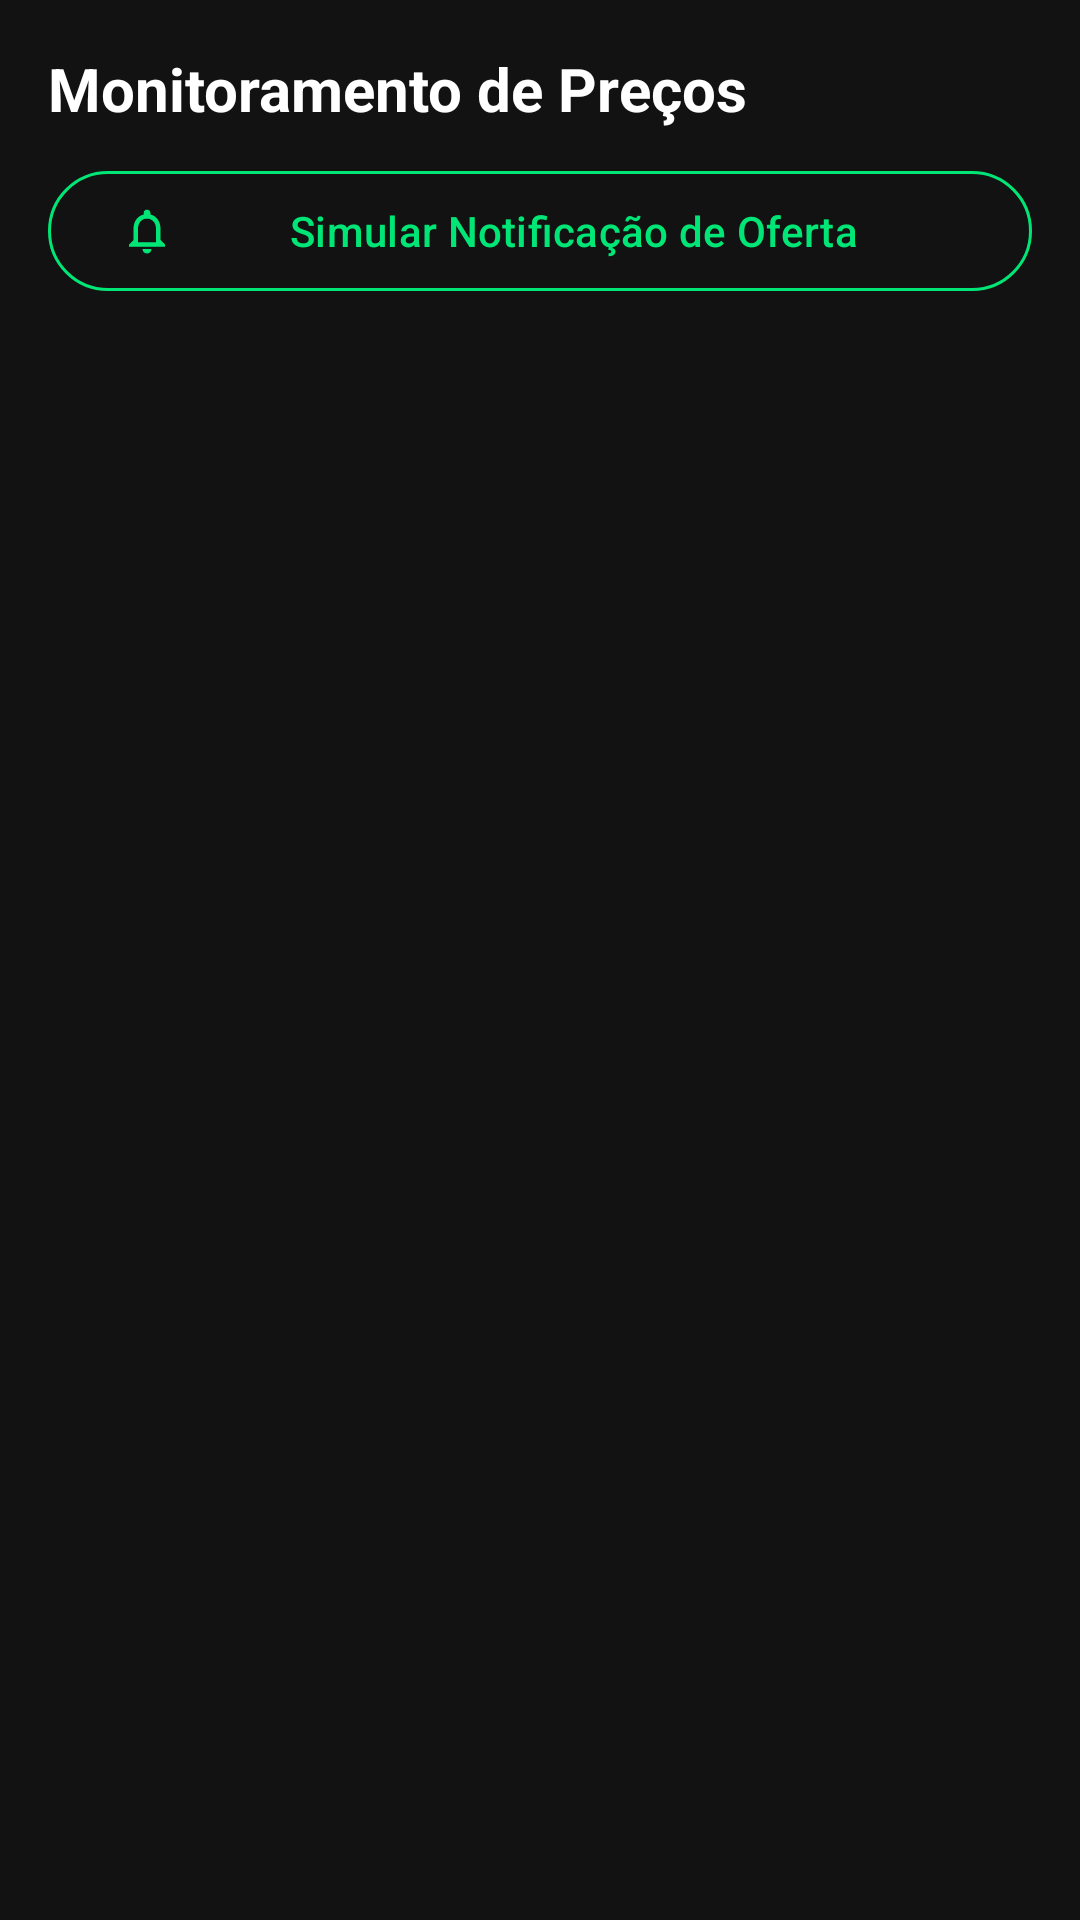

Reconstruct the res/layout file that produces this screen, plus the resources it refers to.
<!-- AndroidManifest.xml: application theme Theme.PromoFinder -->
<!-- res/layout/fragment_price_alerts.xml -->
<?xml version="1.0" encoding="utf-8"?>
<LinearLayout xmlns:android="http://schemas.android.com/apk/res/android"
    xmlns:app="http://schemas.android.com/apk/res-auto"
    xmlns:tools="http://schemas.android.com/tools"
    android:layout_width="match_parent"
    android:layout_height="match_parent"
    android:background="@color/bg_dark"
    android:orientation="vertical"
    android:padding="16dp">

    <TextView
        android:layout_width="wrap_content"
        android:layout_height="wrap_content"
        android:text="@string/alerts_title"
        android:textColor="@color/text_primary"
        android:textSize="20sp"
        android:textStyle="bold" />

    <com.google.android.material.button.MaterialButton
        android:id="@+id/btnSimulateAlert"
        style="@style/Widget.Material3.Button.OutlinedButton"
        android:layout_width="match_parent"
        android:layout_height="wrap_content"
        android:layout_marginTop="10dp"
        android:text="@string/test_notification"
        android:textColor="@color/green_accent"
        app:icon="@drawable/ic_notifications"
        app:iconTint="@color/green_accent"
        app:strokeColor="@color/green_accent" />

    <androidx.recyclerview.widget.RecyclerView
        android:id="@+id/rvAlerts"
        android:layout_width="match_parent"
        android:layout_height="0dp"
        android:layout_marginTop="12dp"
        android:layout_weight="1"
        tools:listitem="@layout/item_price_alert" />

    <LinearLayout
        android:id="@+id/layoutEmptyAlerts"
        android:layout_width="match_parent"
        android:layout_height="match_parent"
        android:gravity="center"
        android:orientation="vertical"
        android:visibility="gone">

        <ImageView
            android:layout_width="64dp"
            android:layout_height="64dp"
            android:contentDescription="@string/alerts_title"
            android:src="@drawable/ic_alert"
            app:tint="@color/text_muted" />

        <TextView
            android:layout_width="wrap_content"
            android:layout_height="wrap_content"
            android:layout_marginTop="12dp"
            android:text="@string/alerts_empty"
            android:textColor="@color/text_secondary"
            android:textSize="14sp" />
    </LinearLayout>
</LinearLayout>
<!-- res/layout/item_price_alert.xml (included above) -->
<?xml version="1.0" encoding="utf-8"?>
<com.google.android.material.card.MaterialCardView xmlns:android="http://schemas.android.com/apk/res/android"
    xmlns:app="http://schemas.android.com/apk/res-auto"
    xmlns:tools="http://schemas.android.com/tools"
    android:layout_width="match_parent"
    android:layout_height="wrap_content"
    android:layout_marginHorizontal="6dp"
    android:layout_marginVertical="6dp"
    app:cardBackgroundColor="@color/card_bg"
    app:cardCornerRadius="12dp"
    app:cardElevation="3dp"
    app:strokeColor="@color/card_border"
    app:strokeWidth="1dp">

    <androidx.constraintlayout.widget.ConstraintLayout
        android:layout_width="match_parent"
        android:layout_height="wrap_content"
        android:padding="12dp">

        <ImageView
            android:id="@+id/imgAlertProduct"
            android:layout_width="70dp"
            android:layout_height="70dp"
            android:contentDescription="@string/app_name"
            android:scaleType="centerCrop"
            app:layout_constraintStart_toStartOf="parent"
            app:layout_constraintTop_toTopOf="parent"
            tools:src="@drawable/ic_launcher_background" />

        <TextView
            android:id="@+id/txtAlertProductTitle"
            android:layout_width="0dp"
            android:layout_height="wrap_content"
            android:layout_marginStart="10dp"
            android:layout_marginEnd="6dp"
            android:ellipsize="end"
            android:maxLines="2"
            android:textColor="@color/text_primary"
            android:textSize="13sp"
            android:textStyle="bold"
            app:layout_constraintEnd_toStartOf="@+id/btnDeleteAlert"
            app:layout_constraintStart_toEndOf="@+id/imgAlertProduct"
            app:layout_constraintTop_toTopOf="parent"
            tools:text="Console PlayStation 5 Slim 1TB" />

        <ImageButton
            android:id="@+id/btnDeleteAlert"
            android:layout_width="32dp"
            android:layout_height="32dp"
            android:background="?attr/selectableItemBackgroundBorderless"
            android:contentDescription="@string/delete"
            android:src="@drawable/ic_delete"
            app:layout_constraintEnd_toEndOf="parent"
            app:layout_constraintTop_toTopOf="parent"
            app:tint="@color/price_red" />

        <TextView
            android:id="@+id/txtAlertCurrentPrice"
            android:layout_width="wrap_content"
            android:layout_height="wrap_content"
            android:layout_marginStart="10dp"
            android:layout_marginTop="4dp"
            android:textColor="@color/text_secondary"
            android:textSize="12sp"
            app:layout_constraintStart_toEndOf="@+id/imgAlertProduct"
            app:layout_constraintTop_toBottomOf="@+id/txtAlertProductTitle"
            tools:text="Atual: R$ 3.499,90" />

        <TextView
            android:id="@+id/txtAlertTargetPrice"
            android:layout_width="wrap_content"
            android:layout_height="wrap_content"
            android:layout_marginStart="10dp"
            android:layout_marginTop="2dp"
            android:textColor="@color/green_accent"
            android:textSize="13sp"
            android:textStyle="bold"
            app:layout_constraintStart_toEndOf="@+id/imgAlertProduct"
            app:layout_constraintTop_toBottomOf="@+id/txtAlertCurrentPrice"
            tools:text="Preço Desejado: R$ 3.300,00" />

        <com.google.android.material.switchmaterial.SwitchMaterial
            android:id="@+id/switchAlertActive"
            android:layout_width="wrap_content"
            android:layout_height="wrap_content"
            android:checked="true"
            android:text="Ativo"
            android:textColor="@color/text_secondary"
            android:textSize="12sp"
            app:layout_constraintBottom_toBottomOf="parent"
            app:layout_constraintEnd_toEndOf="parent"
            app:layout_constraintTop_toBottomOf="@+id/txtAlertTargetPrice" />

    </androidx.constraintlayout.widget.ConstraintLayout>
</com.google.android.material.card.MaterialCardView>
<!-- resources referenced by this layout -->
<resources>
  <color name="bg_dark">#121212</color>
  <color name="card_bg">#252525</color>
  <color name="card_border">#333333</color>
  <color name="green_accent">#00E676</color>
  <color name="price_red">#FF5252</color>
  <color name="text_muted">#757575</color>
  <color name="text_primary">#FFFFFF</color>
  <color name="text_secondary">#B0B0B0</color>
  <!-- drawable ic_notifications (drawable) -->
  <vector xmlns:android="http://schemas.android.com/apk/res/android"
      android:width="24dp"
      android:height="24dp"
      android:viewportWidth="24"
      android:viewportHeight="24">
    <path
        android:fillColor="#FFFFFFFF"
        android:pathData="M12,22c1.1,0 2,-0.9 2,-2h-4c0,1.1 0.89,2 2,2zM18,16v-5c0,-3.07 -1.63,-5.64 -4.5,-6.32V4c0,-0.83 -0.67,-1.5 -1.5,-1.5s-1.5,0.67 -1.5,1.5v0.68C7.64,5.36 6,7.92 6,11v5l-2,2v1h16v-1l-2,-2zM16,17H8v-6c0,-2.48 1.51,-4.5 4,-4.5s4,2.02 4,4.5v6z"/>
  </vector>
  <string name="alerts_empty">Nenhum produto está sendo monitorado no momento.</string>
  <string name="alerts_title">Monitoramento de Preços</string>
  <string name="app_name">PromoFinder</string>
  <string name="delete">Excluir</string>
  <string name="test_notification">Simular Notificação de Oferta</string>
  <style name="Theme.PromoFinder" parent="Base.Theme.PromoFinder" />
  <style name="Base.Theme.PromoFinder" parent="Theme.Material3.Dark.NoActionBar">
          <item name="colorPrimary">@color/green_accent</item>
          <item name="colorOnPrimary">@color/black</item>
          <item name="colorPrimaryContainer">@color/green_dark</item>
          <item name="colorOnPrimaryContainer">@color/white</item>
  
          <item name="colorSecondary">@color/green_accent</item>
          <item name="colorOnSecondary">@color/black</item>
  
          <item name="android:colorBackground">@color/bg_dark</item>
          <item name="colorSurface">@color/surface_dark</item>
          <item name="colorOnSurface">@color/text_primary</item>
          <item name="colorOnSurfaceVariant">@color/text_secondary</item>
  
          <item name="android:statusBarColor">@color/bg_dark</item>
          <item name="android:navigationBarColor">@color/surface_dark</item>
          <item name="android:windowLightStatusBar">false</item>
      </style>
  <color name="black">#000000</color>
  <color name="green_dark">#00C853</color>
  <color name="white">#FFFFFF</color>
  <color name="surface_dark">#1E1E1E</color>
</resources>
